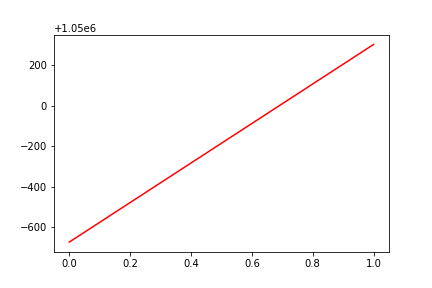

Source data for this figure (header and first rows):
, date, assets
0, 0, 1049328
1, 20170519, 1050304
